Run: headless pygame with SDL's dummy video driver; simulated clock (each Clock.tick advances the game by its frame time, no real sleeping); random seed 0; keys injected as events and as key.get_pressed() state; no mouse input.
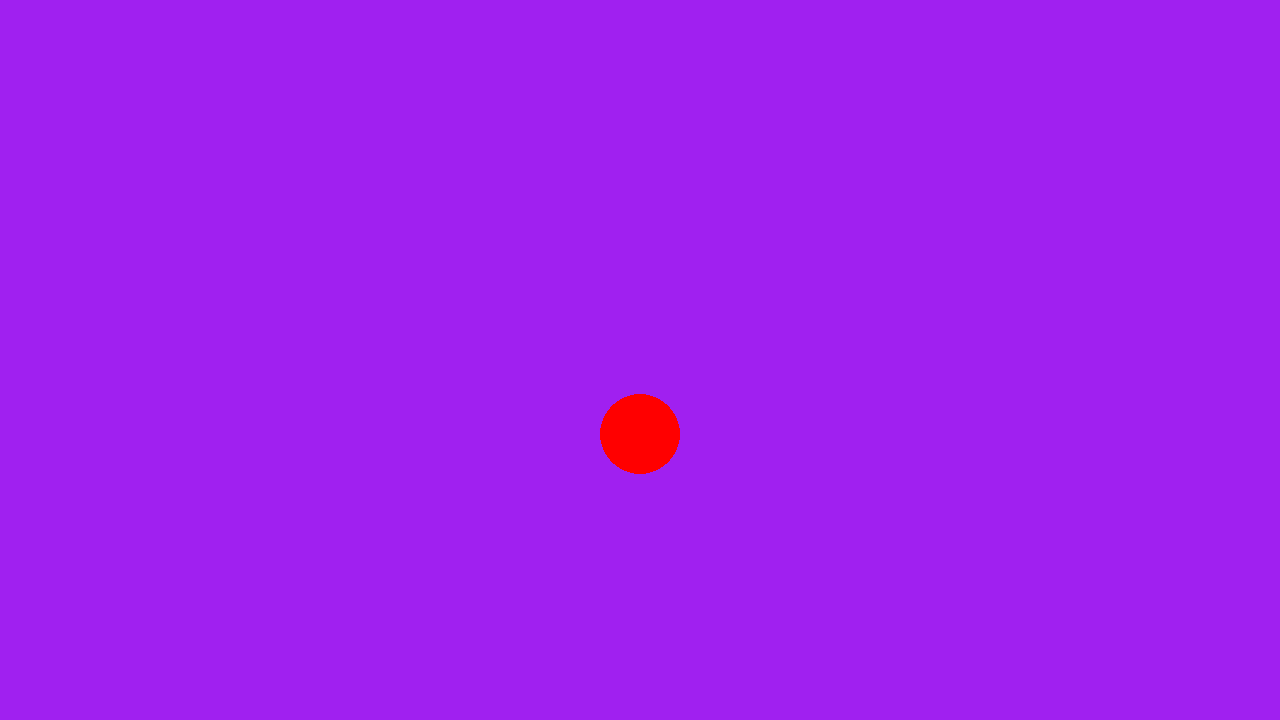
Frame 1 of 4 · flips 1–60 · no input
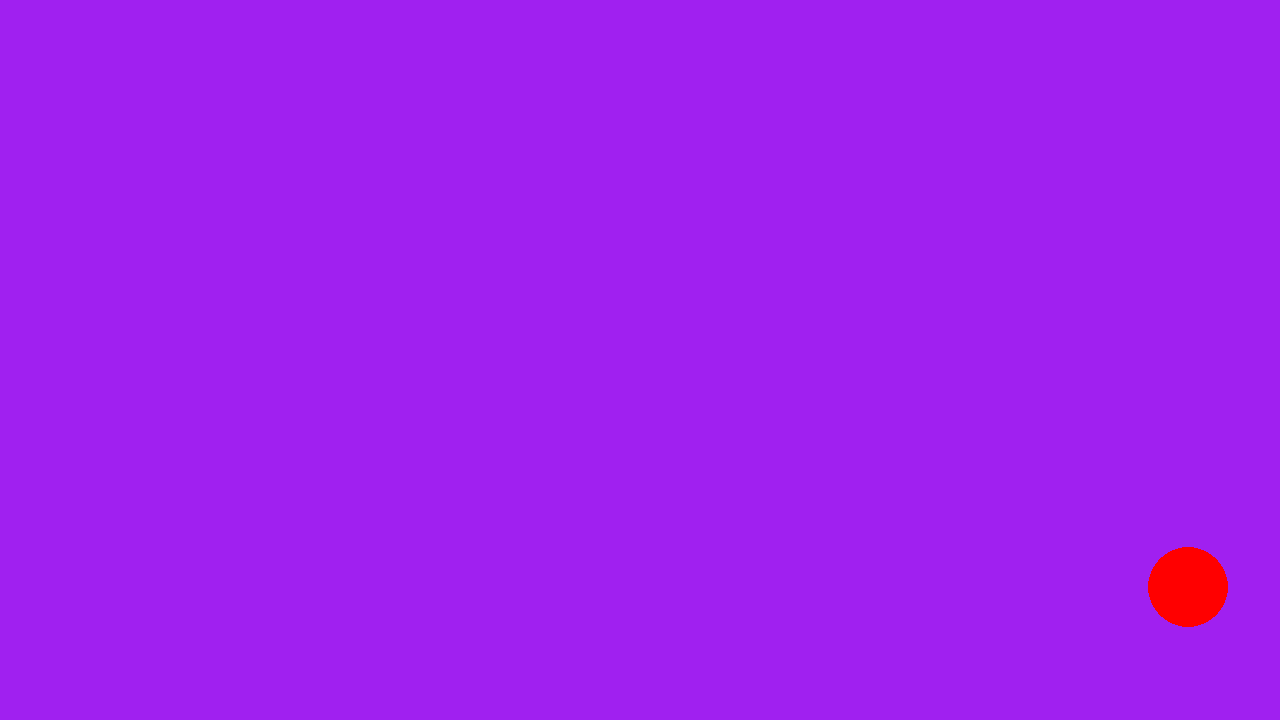
Frame 2 of 4 · flips 61–180 · tapped SPACE, RETURN · held RIGHT (→), D
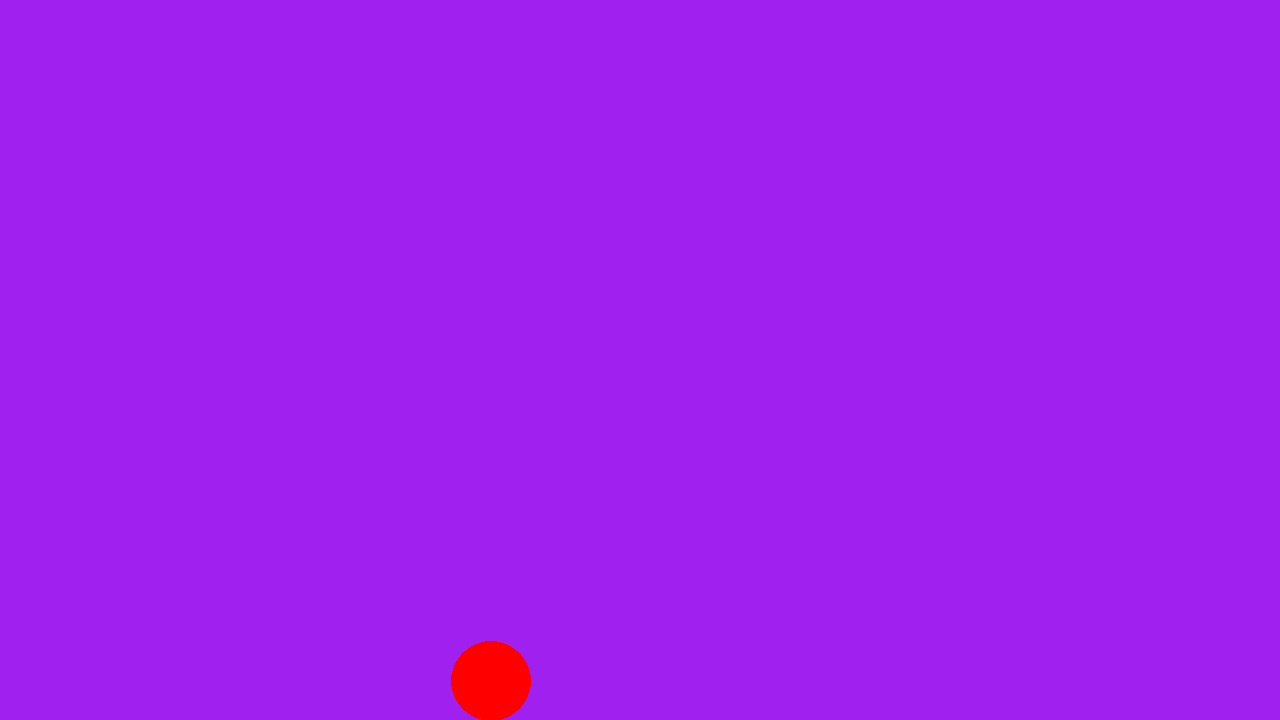
Frame 3 of 4 · flips 181–300 · held DOWN (↓), S
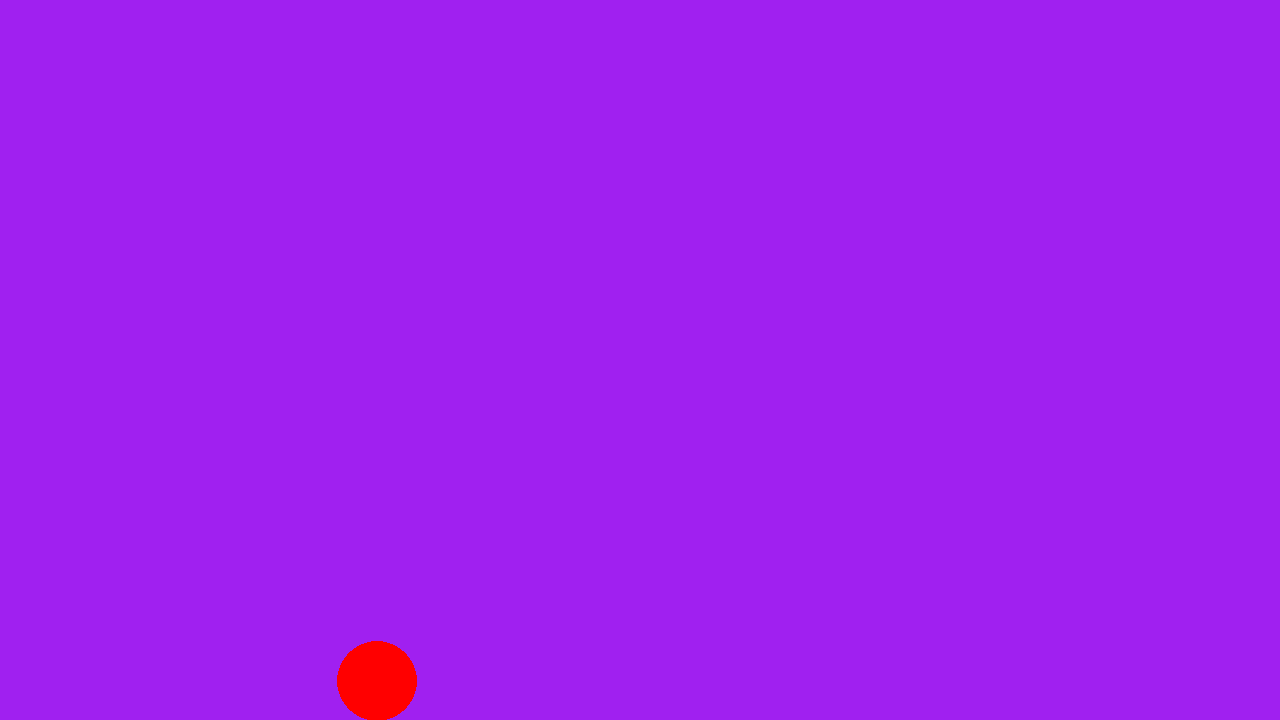
Frame 4 of 4 · flips 301–420 · held LEFT (←), A, UP (↑), W

The pygame program that drew these frames:

# Example file showing a circle moving on screen
import pygame
import random
import math

# pygame setup
pygame.init()
screen = pygame.display.set_mode((1280, 720))

borders = [40, (screen.get_width() - 40), screen.get_height() - 40, 40]

border_left, border_right, border_bottom, border_top = borders


clock = pygame.time.Clock()
running = True
dt = 0

#initial y velocity comes from gravity, y axis is flipped
gravity = (80) #just throwing random numbers in here until the behaviour looks right, not sure how
#useful it would be to try to derive a number from pixel density etc.

#coefficient of restitution for collisions
ball_coeff = 0.712 #taken from a website, this is for a tennis ball

maxheight_unsupported = (screen.get_height() / 2) #need this for calculating accel during bounces/falls, initial maxheight is init player height

def fall_distance(dt):
    falldistance = ((gravity)*(dt ** 2))/2 # distance in m an object w/ constant acceleration falls in time t

    return falldistance

def fall_time(distance):
    falltime = math.sqrt((2 * distance)/gravity) #time it takes to fall a certain distance under constant acceleration

    return falltime

def instantaneous_yvelocity(yVelocity, time, bounced = False):
    instVelocity = yVelocity + (gravity * time)

    if bounced:
        pass #figure this out

    return instVelocity


def velocity_calc(init_velocity, **accels):
    accel = sum(accels)
    velocity = init_velocity + (accel * dt)
    return velocity

class Bounces:

    def __init__(self):
        self.num_bounces = 0
        self.yvelocity = 0

    def decay(self):
        self.yvelocity = -(self.yvelocity)*ball_coeff #the yvelocity needs to be the value from the previous frame

        if self.num_bounces > 10:
            bounced = False

bounce = 0
bounced = False

player_pos = pygame.Vector2(screen.get_width() / 2, screen.get_height() / 2) 

player_velocity = pygame.Vector2(x = 0, y = gravity * (dt ** 2))

player_accel = pygame.Vector2(x = 0, y = gravity)

while running:
    # poll for events
    # pygame.QUIT event means the user clicked X to close your window
    for event in pygame.event.get():
        if event.type == pygame.QUIT:
            running = False

    # fill the screen with a color to wipe away anything from last frame
    
    screen.fill("purple")
    pygame.draw.circle(screen, "red", player_pos, 40)
    
    keys = pygame.key.get_pressed()
    if keys[pygame.K_w]:
        #player_pos.y -= 300 * dt
        maxheight_unsupported = player_pos.y
        player_velocity.y -= 300 * dt
        player_accel.y -= 300

    if keys[pygame.K_s]:
        #player_pos.y += 300 * dt
        player_velocity.y += 300 * dt
        player_accel.y += 300

    if keys[pygame.K_a]:
        #player_pos.x -= 300 * dt
        player_velocity.x -= 300 * dt

    if keys[pygame.K_d]:
        #player_pos.x += 300 * dt
        player_velocity.x += 300 * dt

    if keys[pygame.K_SPACE] and not (keys[pygame.K_SPACE] * (clock.tick())):  #need to read documentation to extinguish jump effect after 1 button press, currently holding space keeps adding to y position
        #player_pos.y -= 500 * dt
        player_velocity.y -= 500 * dt

    if player_pos.x < border_left:
        player_pos.x = border_left
        bounced = True #do I even need this?
        player_velocity.x = -(player_velocity.x)*ball_coeff

    if player_pos.x > border_right:
        player_pos.x = border_right
        player_velocity.x = -(player_velocity.x)*ball_coeff

    if player_pos.y <= border_top:
        player_pos.y = border_top
        bounced = True
        player_velocity.y = -(player_velocity.y)*ball_coeff

    if player_pos.y >= border_bottom:
        player_pos.y = border_bottom
        bounced = True
        player_velocity.y = -(player_velocity.y)*ball_coeff

    player_accel.y += gravity

    player_pos.y += (gravity * dt) + player_velocity.y * dt
    player_pos.x += player_velocity.x * dt

    if player_pos.y > maxheight_unsupported: #record max height for bounce physics
        maxheight_unsupported = player_pos.y - 40
        print(maxheight_unsupported)

    if player_pos.y == 40: #this isn't going to work, but conceptually need a way to reset max height for following bounces or
        #if player controls are used, cancelling out bounce physics height. New maxheight should depend on "unsupported" height,
        #i.e. if player controls are used to move to a certain height and then the ball is released, release point will be new
        #value of maxheight.
        maxheight_unsupported = 0

        
    # flip() the display to put your work on screen
    pygame.display.flip()

    # limits FPS to 60
    # dt is delta time in seconds since last frame, used for framerate-
    # independent physics.
    dt = clock.tick(60) / 1000

pygame.quit()
